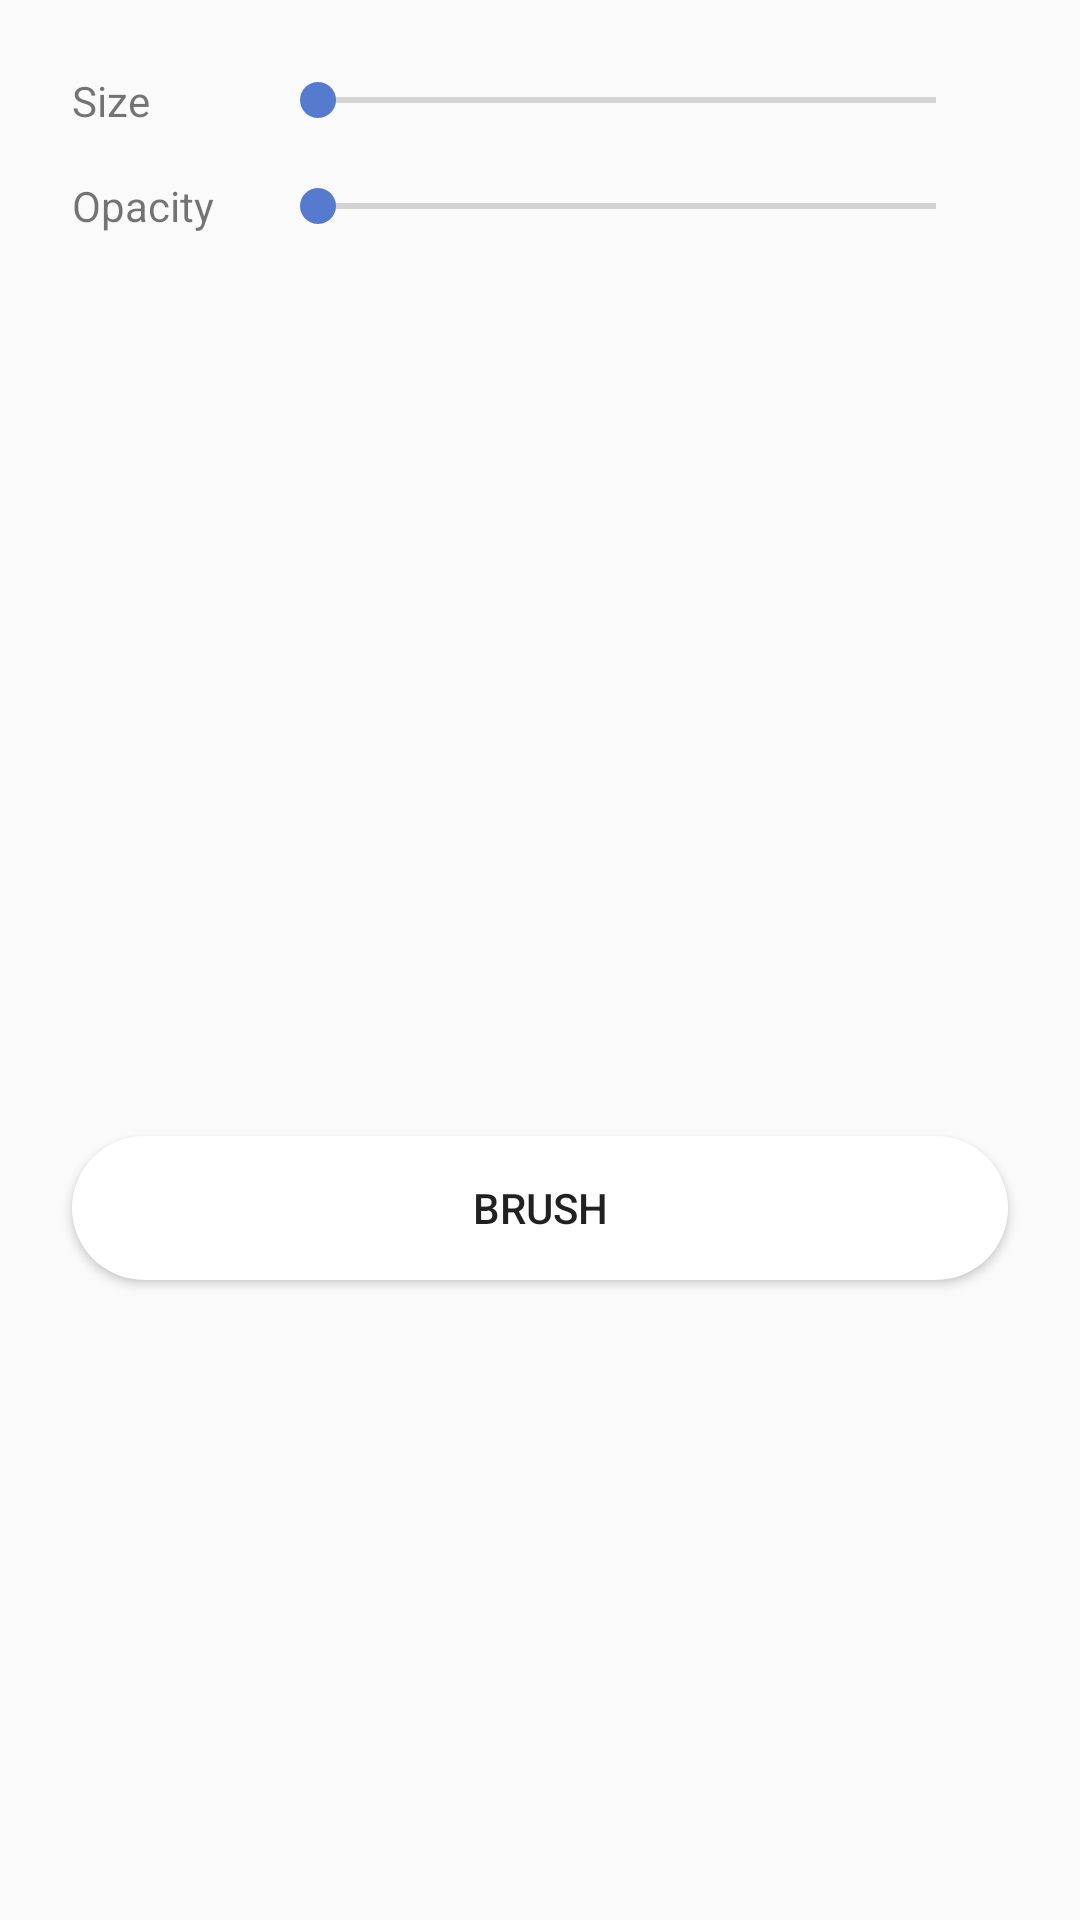

Reconstruct the res/layout file that produces this screen, plus the resources it refers to.
<!-- AndroidManifest.xml: application theme AppTheme -->
<!-- res/layout/fragment_brush.xml -->
<?xml version="1.0" encoding="utf-8"?>
<androidx.constraintlayout.widget.ConstraintLayout xmlns:android="http://schemas.android.com/apk/res/android"
    xmlns:app="http://schemas.android.com/apk/res-auto"
    xmlns:tools="http://schemas.android.com/tools"
    android:layout_width="match_parent"
    android:layout_height="wrap_content"
    android:padding="16dp"
    tools:context=".fragment.BrushFragment">


    <TextView
        android:id="@+id/textView2"
        android:layout_width="wrap_content"
        android:layout_height="wrap_content"
        android:layout_marginStart="8dp"
        android:layout_marginTop="8dp"
        android:text="@string/size"
        app:layout_constraintStart_toStartOf="parent"
        app:layout_constraintTop_toTopOf="parent" />

    <TextView
        android:id="@+id/textView3"
        android:layout_width="wrap_content"
        android:layout_height="wrap_content"
        android:layout_marginTop="16dp"
        android:text="@string/opacity"
        app:layout_constraintStart_toStartOf="@+id/textView2"
        app:layout_constraintTop_toBottomOf="@+id/textView2" />

    <SeekBar
        android:id="@+id/sb_size"
        android:layout_width="0dp"
        android:layout_height="0dp"
        android:layout_marginEnd="16dp"
        android:foregroundTint="@color/blue_mint"
        android:thumbTint="@color/blue"
        app:layout_constraintBottom_toBottomOf="@+id/textView2"
        app:layout_constraintEnd_toEndOf="parent"
        app:layout_constraintStart_toStartOf="@+id/guideline4"
        app:layout_constraintTop_toTopOf="@+id/textView2" />

    <SeekBar
        android:id="@+id/sb_opacity"
        android:layout_width="0dp"
        android:layout_height="wrap_content"
        android:layout_marginEnd="16dp"
        android:foregroundTint="@color/blue_mint"
        android:thumbTint="@color/blue"
        app:layout_constraintBottom_toBottomOf="@+id/textView3"
        app:layout_constraintEnd_toEndOf="parent"
        app:layout_constraintStart_toStartOf="@+id/guideline4"
        app:layout_constraintTop_toTopOf="@+id/textView3" />

    <androidx.constraintlayout.widget.Guideline
        android:id="@+id/guideline3"
        android:layout_width="wrap_content"
        android:layout_height="wrap_content"
        android:orientation="horizontal"
        app:layout_constraintGuide_begin="78dp" />

    <androidx.constraintlayout.widget.Guideline
        android:id="@+id/guideline4"
        android:layout_width="wrap_content"
        android:layout_height="wrap_content"
        android:orientation="vertical"
        app:layout_constraintGuide_begin="74dp" />

    <androidx.constraintlayout.widget.Guideline
        android:id="@+id/guideline5"
        android:layout_width="wrap_content"
        android:layout_height="wrap_content"
        android:orientation="horizontal"
        app:layout_constraintGuide_begin="173dp" />

    <androidx.recyclerview.widget.RecyclerView
        android:id="@+id/rv_colors"
        android:layout_width="0dp"
        android:layout_height="0dp"
        app:layout_constraintBottom_toTopOf="@+id/guideline5"
        app:layout_constraintEnd_toEndOf="parent"
        app:layout_constraintStart_toStartOf="parent"
        app:layout_constraintTop_toTopOf="@+id/guideline3" />

    <ToggleButton
        android:id="@+id/btn_brush_state"
        android:layout_width="0dp"
        android:layout_height="wrap_content"
        android:layout_marginStart="8dp"
        android:layout_marginEnd="8dp"
        android:layout_marginBottom="8dp"
        android:background="@drawable/button_style"
        android:elevation="0dp"
        android:textOff="@string/brush"
        android:textOn="@string/eraser"
        app:layout_constraintBottom_toBottomOf="parent"
        app:layout_constraintEnd_toEndOf="parent"
        app:layout_constraintStart_toStartOf="parent"
        app:layout_constraintTop_toTopOf="@+id/guideline5" />

</androidx.constraintlayout.widget.ConstraintLayout>
<!-- resources referenced by this layout -->
<resources>
  <color name="blue">#567ace</color>
  <color name="blue_mint">#a7e0e1</color>
  <!-- drawable button_style (drawable) -->
  <?xml version="1.0" encoding="utf-8"?>
  <ripple xmlns:android="http://schemas.android.com/apk/res/android"
      android:color="@color/lightblue">
      <item android:id="@android:color/white">
          <shape android:shape="rectangle">
              <solid android:color="@android:color/white" />
              <corners android:radius="32dp" />
          </shape>
      </item>
  </ripple>
  <string name="brush">Brush</string>
  <string name="eraser">Eraser</string>
  <string name="opacity">Opacity</string>
  <string name="size">Size</string>
  <style name="AppTheme" parent="Theme.AppCompat.Light.DarkActionBar">
          
          <item name="colorPrimary">@color/colorPrimary</item>
          <item name="colorPrimaryDark">#3d6bf4</item>
          <item name="colorAccent">@color/colorAccent</item>
      </style>
  <color name="lightblue">#82a0f8</color>
  <color name="colorPrimary">#3d6bf4</color>
  <color name="colorAccent">#f3aa51</color>
</resources>
